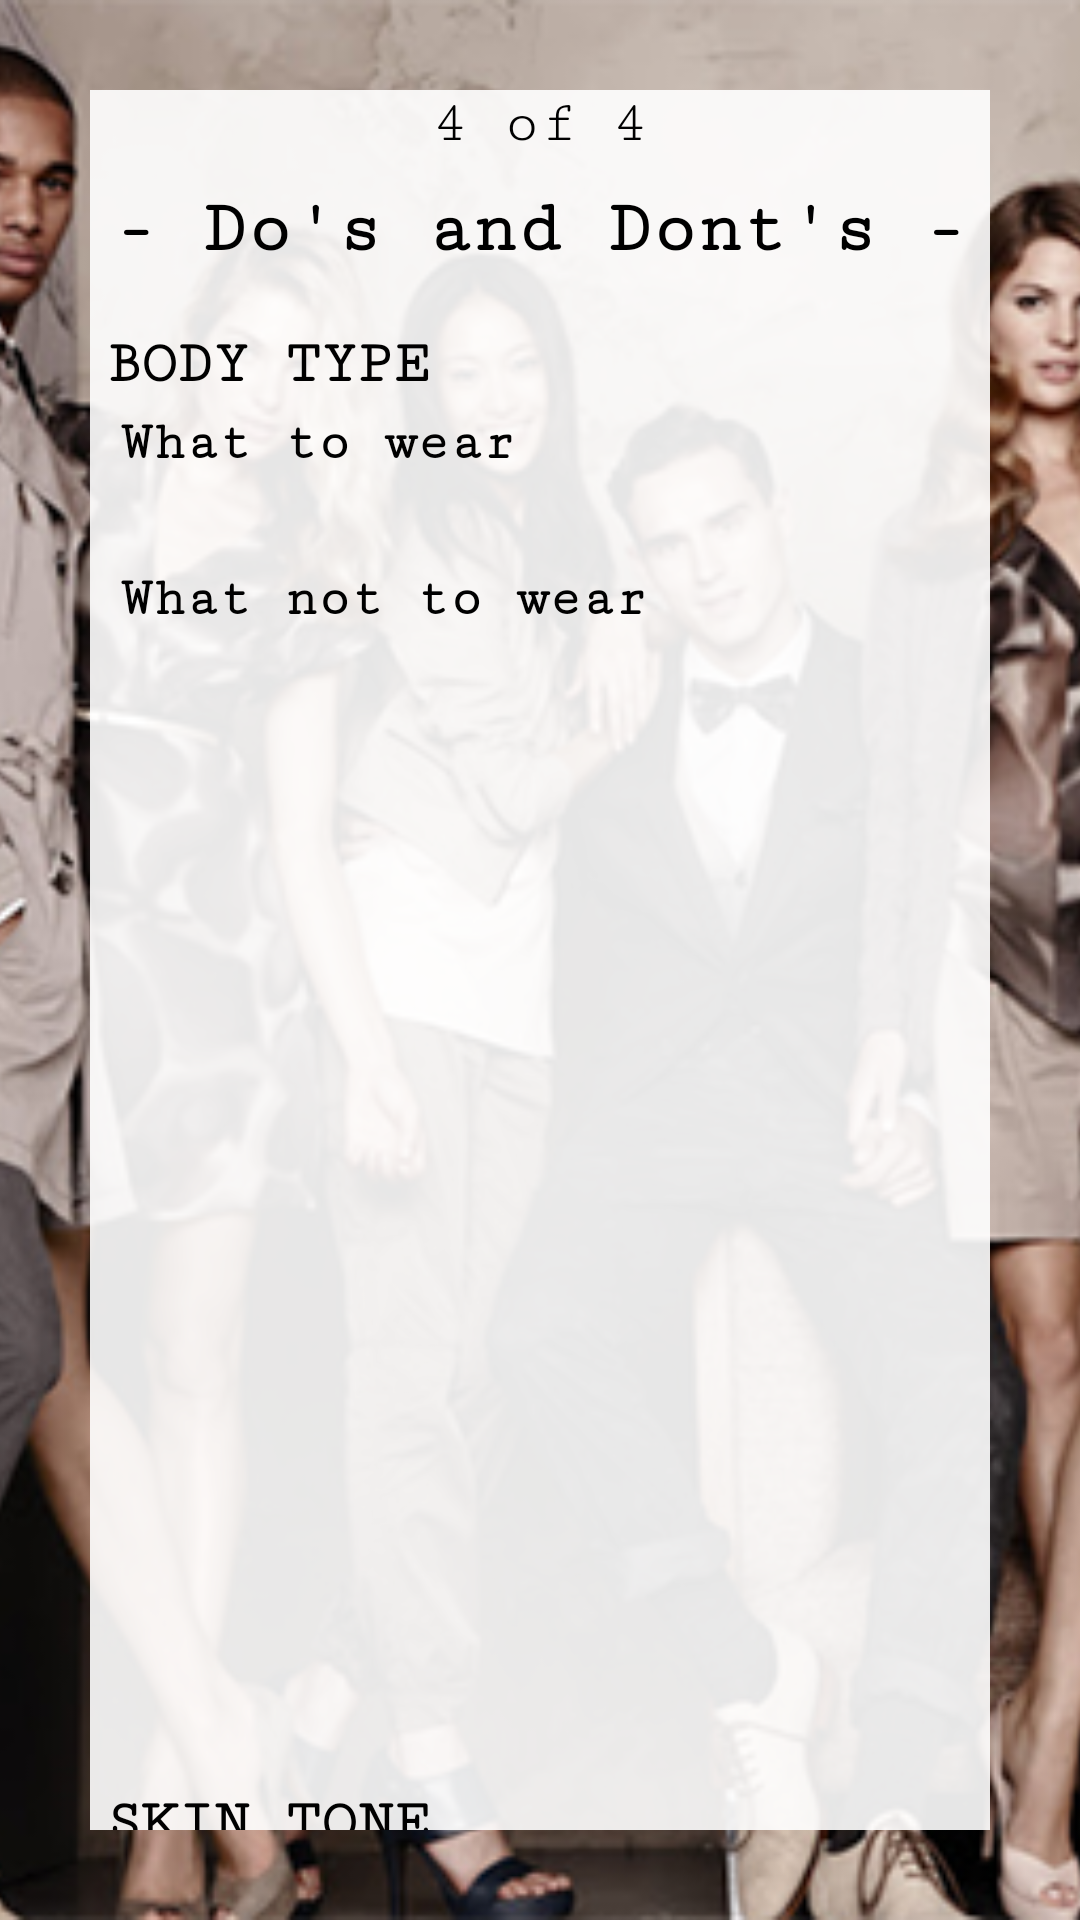

Write the Android layout XML for this screen, with the resource values it uses.
<!-- AndroidManifest.xml: application theme AppTheme -->
<!-- res/layout/activity_results.xml -->
<?xml version="1.0" encoding="utf-8"?>
<RelativeLayout xmlns:android="http://schemas.android.com/apk/res/android"
    xmlns:app="http://schemas.android.com/apk/res-auto"
    xmlns:tools="http://schemas.android.com/tools"
    android:layout_width="match_parent"
    android:layout_height="match_parent"
    android:orientation="vertical"
    tools:context=".ResultsActivity">

    <ImageView
        android:layout_width="match_parent"
        android:layout_height="match_parent"
        android:src="@drawable/results_image"

        android:scaleType="centerCrop"/>

    <RelativeLayout
        android:layout_width="match_parent"
        android:layout_height="match_parent"
        android:layout_margin="30dp">
        <View
            android:layout_width="match_parent"
            android:layout_height="match_parent"
            android:background="#E6FFFFFF"/>

        <TextView
            android:layout_width="wrap_content"
            android:layout_height="wrap_content"
            android:layout_centerHorizontal="true"
            android:text="4 of 4"
            android:textSize="20dp"
            android:textColor="#000"
            android:fontFamily="serif-monospace"
            android:id="@+id/textview"/>
        <TextView
            android:layout_width="wrap_content"
            android:layout_height="wrap_content"
            android:text="- Do's and Dont's -"
            android:layout_centerHorizontal="true"
            android:textSize="25dp"
            android:textStyle="bold"
            android:layout_marginTop="10dp"
            android:fontFamily="serif-monospace"
            android:textColor="#000"
            android:layout_below="@+id/textview"
            android:id="@+id/results"/>

        <ScrollView
            android:layout_width="match_parent"
            android:layout_height="match_parent"
            android:layout_below="@+id/results"
            android:scrollbars="none"
            android:layout_marginTop="10dp">

            <LinearLayout
                android:layout_width="match_parent"
                android:layout_height="match_parent"
                android:orientation="vertical">

                <TextView
                    android:layout_width="match_parent"
                    android:layout_height="wrap_content"
                    android:fontFamily="serif-monospace"
                    android:layout_marginLeft="5dp"
                    android:textColor="#000"
                    android:textStyle="bold"
                    android:layout_marginTop="10dp"
                    android:id="@+id/Body_Type"
                    android:textSize="20dp"
                    android:text="BODY TYPE"/>

                <TextView
                    android:layout_width="match_parent"
                    android:layout_height="wrap_content"
                    android:fontFamily="serif-monospace"
                    android:textSize="18dp"
                    android:textColor="#000"
                    android:textStyle="bold"
                    android:layout_marginLeft="10dp"
                    android:layout_marginTop="5dp"
                    android:text="What to wear"/>

                <TextView
                    android:layout_width="match_parent"
                    android:layout_height="wrap_content"
                    android:fontFamily="serif-monospace"
                    android:layout_marginRight="5dp"
                    android:textColor="#000"
                    android:textSize="15dp"
                    android:layout_marginTop="5dp"
                   android:layout_marginLeft="10dp"
                    android:id="@+id/what_to_wear"
                    />

                <TextView
                    android:layout_width="match_parent"
                    android:layout_height="wrap_content"
                    android:fontFamily="serif-monospace"
                    android:textStyle="bold"
                    android:textColor="#000"
                    android:textSize="18dp"
                    android:layout_marginLeft="10dp"
                    android:layout_marginTop="10dp"
                    android:text="What not to wear"/>

                <TextView
                    android:layout_width="match_parent"
                    android:layout_height="wrap_content"
                    android:fontFamily="serif-monospace"
                   android:layout_marginLeft="10dp"
                    android:layout_marginRight="5dp"
                    android:textColor="#000"
                    android:textSize="15dp"
                    android:layout_marginTop="5dp"
                    android:id="@+id/what_not_to_wear"
                    />

                <ViewFlipper
                    android:layout_width="match_parent"
                    android:layout_height="350dp"
                    android:id="@+id/body_type_flipper"
                    android:layout_marginTop="5dp"
                    android:autoStart="true">


                </ViewFlipper>


                <TextView
                    android:layout_width="match_parent"
                    android:layout_height="wrap_content"
                    android:fontFamily="serif-monospace"
                    android:layout_marginLeft="5dp"
                    android:textStyle="bold"
                    android:id="@+id/Skin_Tone"
                    android:layout_marginTop="10dp"
                    android:textColor="#000"
                    android:textSize="20dp"
                    android:text="SKIN TONE"/>

                <TextView
                    android:layout_width="match_parent"
                    android:layout_height="wrap_content"
                    android:fontFamily="serif-monospace"
                    android:layout_marginLeft="10dp"
                    android:textStyle="bold"
                    android:id="@+id/Colors_that_suits_you"
                    android:textColor="#000"
                    android:layout_marginRight="5dp"
                    android:layout_marginTop="5dp"
                    android:textSize="18dp"
                    android:text="Colors that suits you"/>

                <TextView
                    android:layout_width="match_parent"
                    android:layout_height="wrap_content"
                    android:layout_marginTop="5dp"
                    android:layout_marginLeft="10dp"
                    android:textSize="15dp"
                    android:fontFamily="serif-monospace"
                    android:textColor="#000"
                   android:layout_marginRight="5dp"
                    android:id="@+id/colors_that_suits_you"/>

                <ViewFlipper
                    android:layout_width="match_parent"
                    android:layout_height="350dp"
                    android:id="@+id/skin_tone_flipper"
                    android:layout_marginTop="5dp"
                    android:autoStart="true">


                </ViewFlipper>

                <TextView
                    android:layout_width="match_parent"
                    android:layout_height="wrap_content"
                    android:text="HEIGHT"
                    android:textSize="20dp"
                    android:fontFamily="serif-monospace"
                    android:textStyle="bold"
                    android:textColor="#000"
                    android:id="@+id/Height"
                    android:layout_marginLeft="5dp"
                    android:layout_marginTop="10dp"/>

                <TextView
                    android:layout_width="match_parent"
                    android:layout_height="wrap_content"
                    android:fontFamily="serif-monospace"
                    android:layout_marginLeft="10dp"
                    android:textStyle="bold"
                    android:id="@+id/According_to_height"
                    android:textColor="#000"
                    android:layout_marginTop="5dp"
                    android:layout_marginRight="5dp"
                    android:textSize="18dp"
                    android:text="According to your height"/>

                <TextView
                    android:layout_width="match_parent"
                    android:layout_height="wrap_content"
                    android:layout_marginTop="5dp"
                    android:layout_marginRight="5dp"
                    android:layout_marginLeft="10dp"
                    android:textSize="15dp"
                    android:fontFamily="serif-monospace"
                    android:textColor="#000"

                    android:id="@+id/according_to_height"/>

                <ViewFlipper
                    android:layout_width="match_parent"
                    android:layout_height="350dp"
                    android:id="@+id/height_flipper"
                    android:layout_marginTop="5dp"
                    android:autoStart="true">
                </ViewFlipper>


                <TextView
                    android:layout_width="match_parent"
                    android:layout_height="wrap_content"
                    android:textColor="#2196F3"
                    android:textSize="15dp"
                    android:layout_marginTop="10dp"
                    android:layout_marginLeft="5dp"
                    android:textStyle="bold"
                    android:fontFamily="serif-monospace"
                    android:layout_marginRight="5dp"
                    android:id="@+id/link"
                    />

                <Button
                    android:layout_width="match_parent"
                    android:layout_marginLeft="40dp"
                    android:layout_marginRight="40dp"
                    android:textSize="18dp"
                    android:layout_marginTop="10dp"
                    android:layout_marginBottom="10dp"
                    android:layout_height="wrap_content"
                    android:layout_gravity="center_horizontal"
                    android:text="Change Preferences"
                    android:fontFamily="serif-monospace"
                    android:background="@drawable/gradient_button"
                    android:id="@+id/change_preferences"
                    />

            </LinearLayout>


        </ScrollView>



    </RelativeLayout>







</RelativeLayout>
<!-- resources referenced by this layout -->
<resources>
  <!-- drawable gradient_button (drawable) -->
  <?xml version="1.0" encoding="utf-8"?>
  <shape xmlns:android="http://schemas.android.com/apk/res/android"
      android:shape="rectangle">
      <corners
          android:radius="30dp">
      </corners>
      <stroke
          android:width="2dp"
          android:color="#fff"/>
  
      <gradient
          android:startColor="#40E91E63"
          android:endColor="#4003A9F4"
          ></gradient>
  </shape>
  <!-- drawable results_image: png bitmap (drawable, 289639 bytes) -->
  <style name="AppTheme" parent="Theme.AppCompat.Light.NoActionBar">
          
          <item name="colorPrimary">@color/colorPrimary</item>
          <item name="colorPrimaryDark">@color/colorPrimaryDark</item>
          <item name="colorAccent">@color/colorAccent</item>
      </style>
  <color name="colorPrimary">#009688</color>
  <color name="colorPrimaryDark">#009688</color>
  <color name="colorAccent">#E91E63</color>
</resources>
